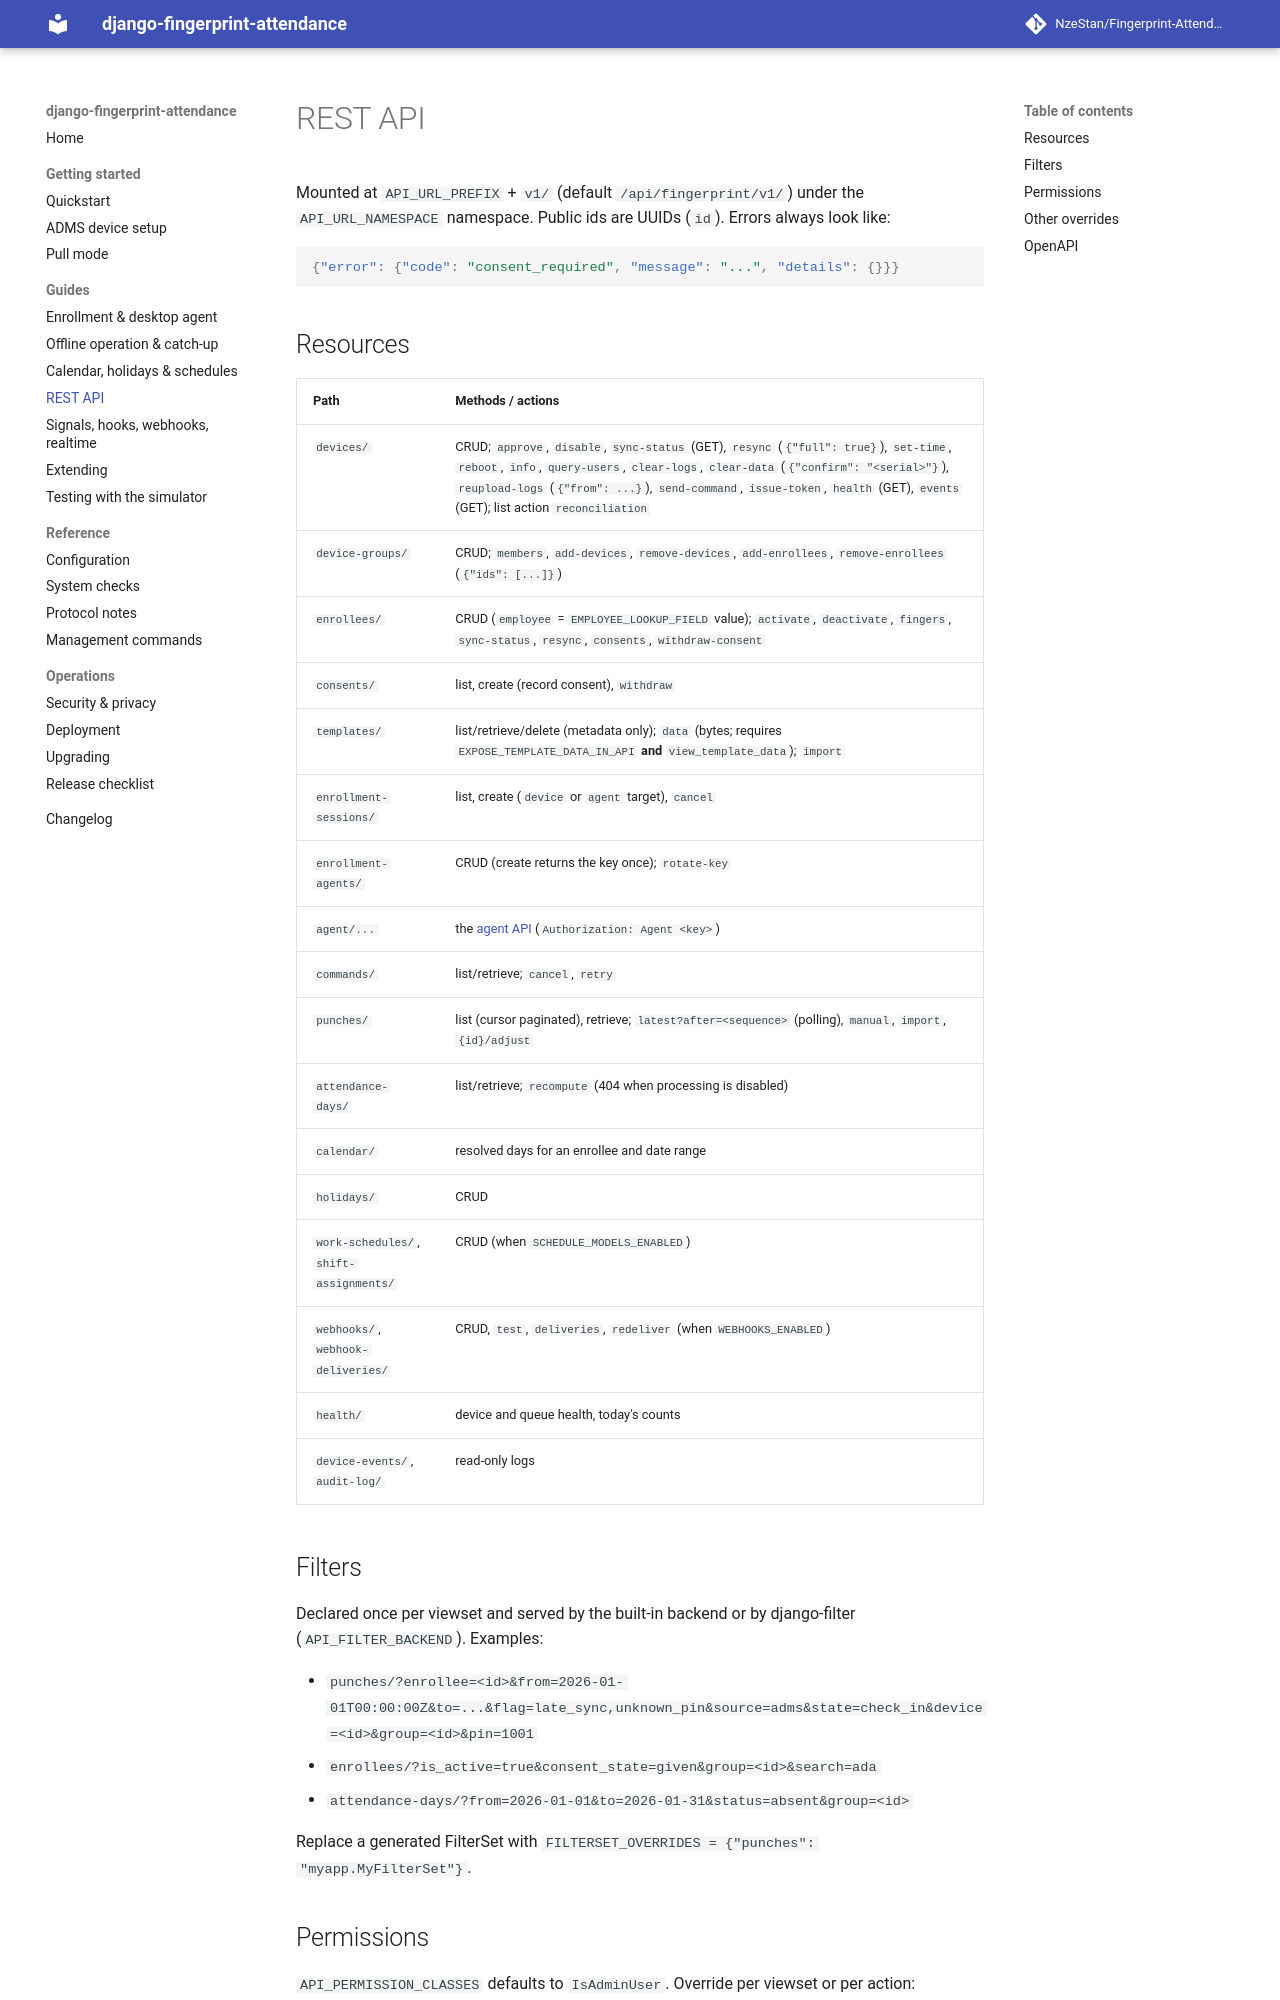

repository: NzeStan/Fingerprint-Attendance · page: api/index.html · generator: mkdocs

# REST API

Mounted at `API_URL_PREFIX` + `v1/` (default `/api/fingerprint/v1/`) under the
`API_URL_NAMESPACE` namespace. Public ids are UUIDs (`id`). Errors always look like:

```json
{"error": {"code": "consent_required", "message": "...", "details": {}}}
```

## Resources

| Path | Methods / actions |
|---|---|
| `devices/` | CRUD; `approve`, `disable`, `sync-status` (GET), `resync` (`{"full": true}`), `set-time`, `reboot`, `info`, `query-users`, `clear-logs`, `clear-data` (`{"confirm": "<serial>"}`), `reupload-logs` (`{"from": ...}`), `send-command`, `issue-token`, `health` (GET), `events` (GET); list action `reconciliation` |
| `device-groups/` | CRUD; `members`, `add-devices`, `remove-devices`, `add-enrollees`, `remove-enrollees` (`{"ids": [...]}`) |
| `enrollees/` | CRUD (`employee` = `EMPLOYEE_LOOKUP_FIELD` value); `activate`, `deactivate`, `fingers`, `sync-status`, `resync`, `consents`, `withdraw-consent` |
| `consents/` | list, create (record consent), `withdraw` |
| `templates/` | list/retrieve/delete (metadata only); `data` (bytes; requires `EXPOSE_TEMPLATE_DATA_IN_API` **and** `view_template_data`); `import` |
| `enrollment-sessions/` | list, create (`device` or `agent` target), `cancel` |
| `enrollment-agents/` | CRUD (create returns the key once); `rotate-key` |
| `agent/...` | the [agent API](agent.md) (`Authorization: Agent <key>`) |
| `commands/` | list/retrieve; `cancel`, `retry` |
| `punches/` | list (cursor paginated), retrieve; `latest?after=<sequence>` (polling), `manual`, `import`, `{id}/adjust` |
| `attendance-days/` | list/retrieve; `recompute` (404 when processing is disabled) |
| `calendar/` | resolved days for an enrollee and date range |
| `holidays/` | CRUD |
| `work-schedules/`, `shift-assignments/` | CRUD (when `SCHEDULE_MODELS_ENABLED`) |
| `webhooks/`, `webhook-deliveries/` | CRUD, `test`, `deliveries`, `redeliver` (when `WEBHOOKS_ENABLED`) |
| `health/` | device and queue health, today's counts |
| `device-events/`, `audit-log/` | read-only logs |

## Filters

Declared once per viewset and served by the built-in backend or by django-filter
(`API_FILTER_BACKEND`). Examples:

- `punches/?enrollee=<id>&from=2026-01-01T00:00:00Z&to=...&flag=late_sync,unknown_pin&source=adms&state=check_in&device=<id>&group=<id>&pin=1001`
- `enrollees/?is_active=true&consent_state=given&group=<id>&search=ada`
- `attendance-days/?from=2026-01-01&to=2026-01-31&status=absent&group=<id>`

Replace a generated FilterSet with `FILTERSET_OVERRIDES = {"punches": "myapp.MyFilterSet"}`.
